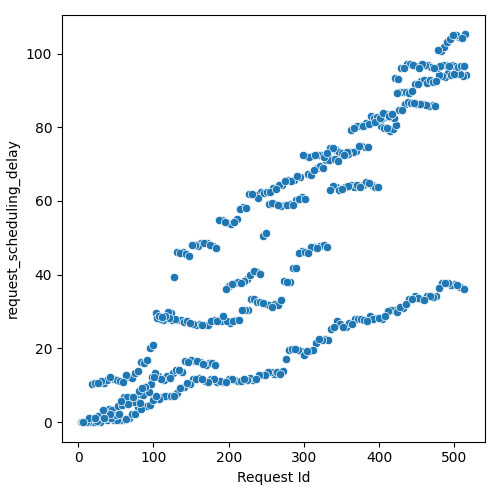

The data file committed next to this chart (first rows):
Request Id, request_scheduling_delay
8, 0.006986
18, 1.118
9, 5.924656257949579e-05
14, 1.103
30, 1.448
32, 1.568
40, 1.241
28, 0.8014
37, 3.41
60, 0.5464
20, 0.001923
4, 0.0
12, 0.001545
7, 0.0
48, 0.4729
17, 0.2865
5, 0.0
88, 4.31
49, 3.483
56, 0.6042
38, 0.6717
61, 6.913
36, 1.239
29, 0.001033
24, 0.0008217
92, 4.508
68, 1.236
41, 3.687
46, 1.866
45, 3.277
77, 6.945
16, 7.464382713218143e-05
10, 0.002246
19, 10.41
21, 0.1803
52, 0.5772
25, 0.3121
26, 1.696
112, 6.779
69, 6.892
80, 4.091
13, 0.001687
11, 0.004538
67, 12.27
71, 11.95
53, 4.525
98, 12.24
106, 12.44
44, 1.043
62, 5.252
64, 0.8951
50, 2.031
23, 10.57
15, 1.253
83, 16.29
6, 0.0
70, 5.41
78, 5.546
42, 2.229
34, 1.16
... 452 more rows
